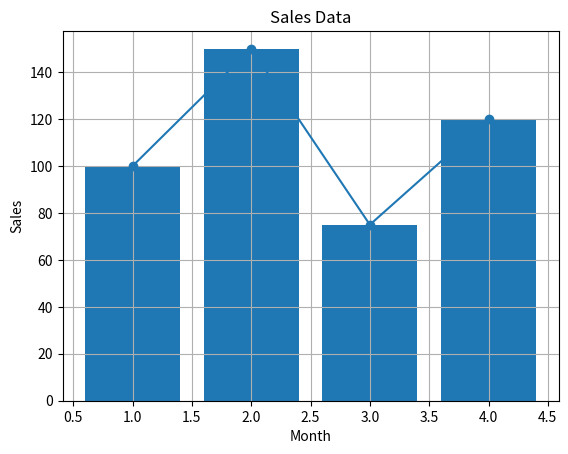

Write Python code to recreate this figure.
# import matplotlib.pyplot as plt
# import numpy as np

# x = np.array([1, 2, 3, 4])
# y = np.array([100, 150, 75, 120])

# plt.subplot(2, 1, 1)
# plt.plot(x, y, 'o-')
# plt.title("Main Graph")
# plt.grid()

# plt.subplot(2, 1, 2)
# plt.plot(x, y, 'o-')
# plt.title("Small Graph")
# plt.grid()

# plt.show()
import matplotlib.pyplot as plt
import numpy as np

x = np.array([1, 2, 3, 4])
y = np.array([100, 150, 75, 120])

plt.bar(x, y)        # Bar graph
plt.plot(x, y, 'o-') # Line graph

plt.xlabel("Month")
plt.ylabel("Sales")
plt.title("Sales Data")
plt.grid()

plt.show()
